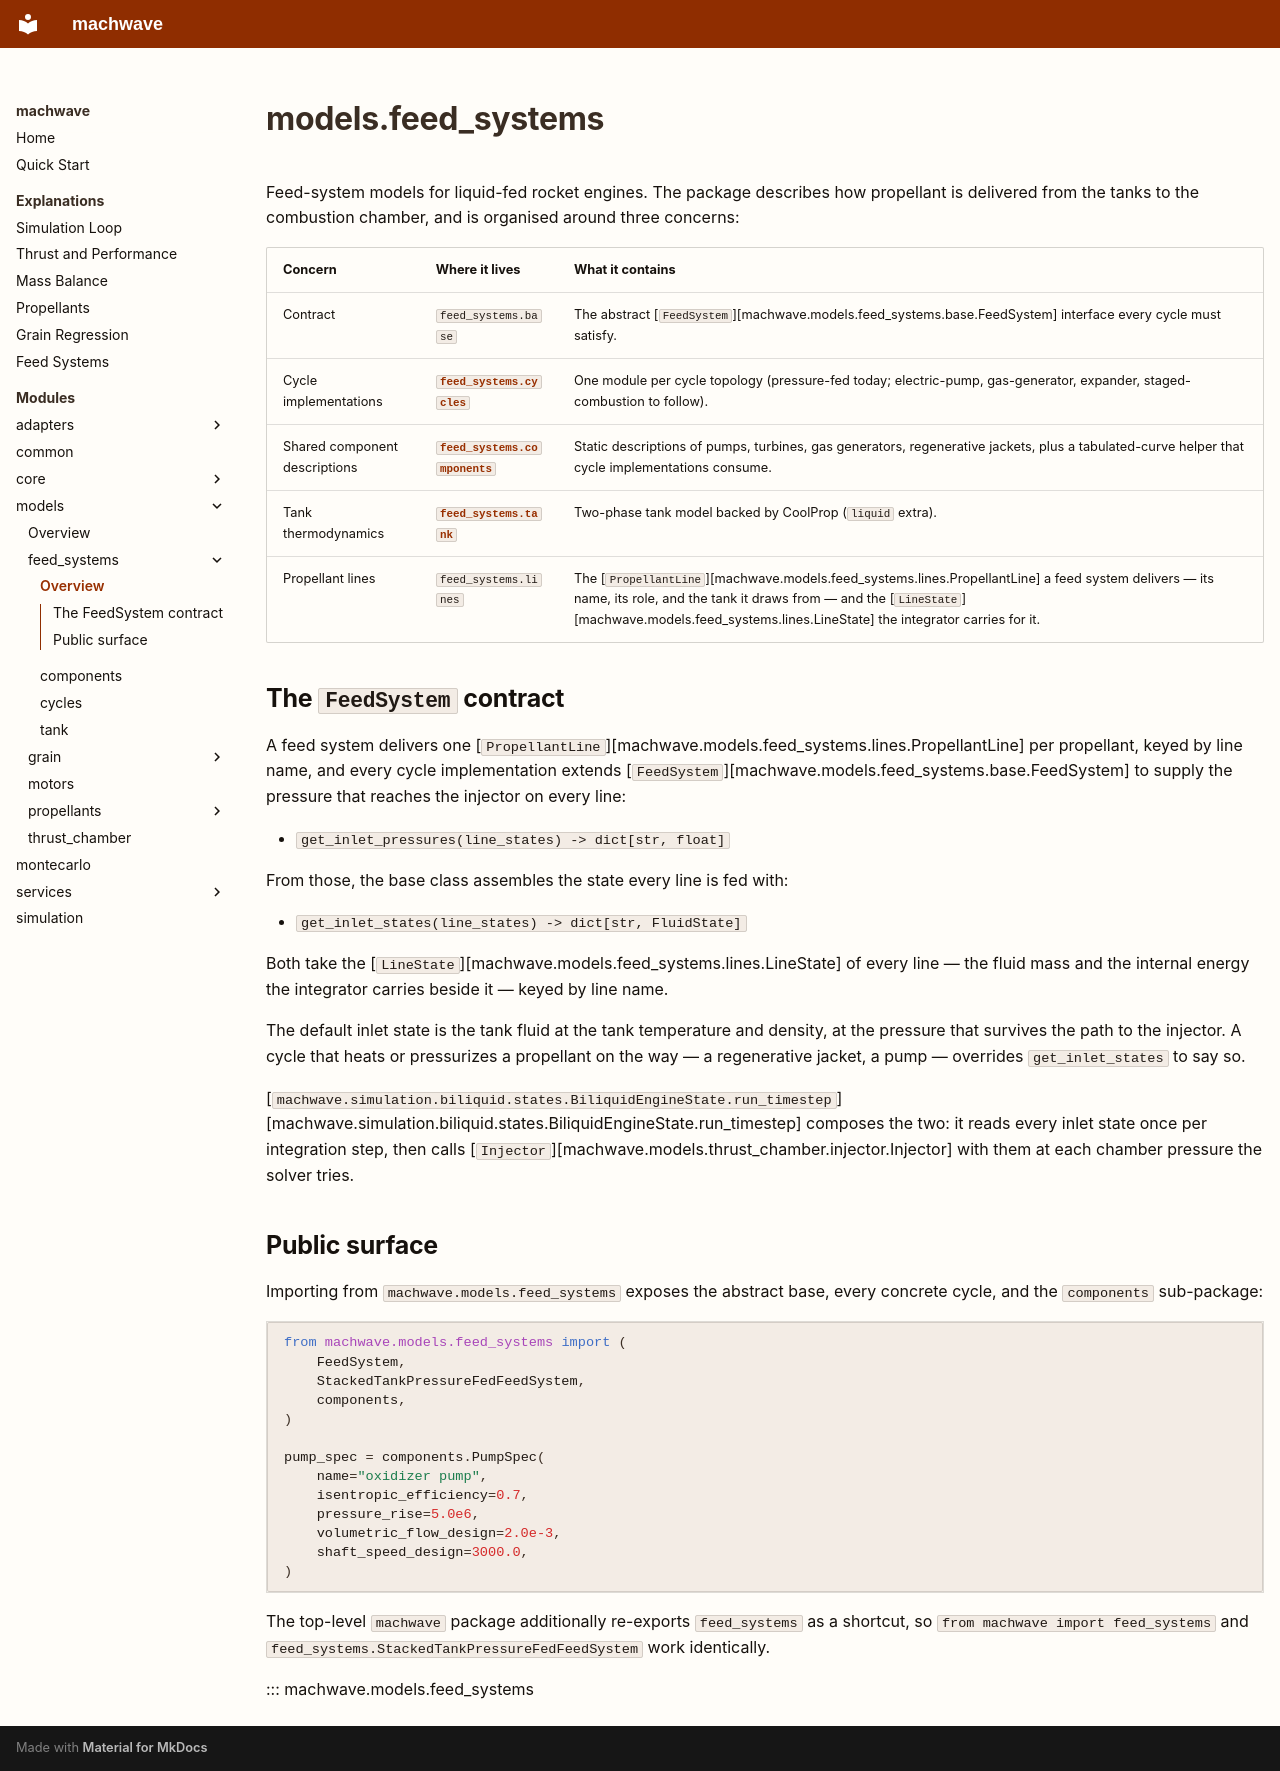

repository: felipebogaertsm/machwave · page: api/models/feed_systems/index.html · generator: mkdocs

# models.feed_systems

Feed-system models for liquid-fed rocket engines. The package describes how
propellant is delivered from the tanks to the combustion chamber, and is
organised around three concerns:

| Concern | Where it lives | What it contains |
| --- | --- | --- |
| Contract | `feed_systems.base` | The abstract [`FeedSystem`][machwave.models.feed_systems.base.FeedSystem] interface every cycle must satisfy. |
| Cycle implementations | [`feed_systems.cycles`](feed_systems/cycles.md) | One module per cycle topology (pressure-fed today; electric-pump, gas-generator, expander, staged-combustion to follow). |
| Shared component descriptions | [`feed_systems.components`](feed_systems/components.md) | Static descriptions of pumps, turbines, gas generators, regenerative jackets, plus a tabulated-curve helper that cycle implementations consume. |
| Tank thermodynamics | [`feed_systems.tank`](feed_systems/tank.md) | Two-phase tank model backed by CoolProp (`liquid` extra). |
| Propellant lines | `feed_systems.lines` | The [`PropellantLine`][machwave.models.feed_systems.lines.PropellantLine] a feed system delivers — its name, its role, and the tank it draws from — and the [`LineState`][machwave.models.feed_systems.lines.LineState] the integrator carries for it. |

## The `FeedSystem` contract

A feed system delivers one [`PropellantLine`][machwave.models.feed_systems.lines.PropellantLine] per propellant, keyed by line name, and every cycle implementation extends [`FeedSystem`][machwave.models.feed_systems.base.FeedSystem] to supply the pressure that reaches the injector on every line:

- `get_inlet_pressures(line_states) -> dict[str, float]`

From those, the base class assembles the state every line is fed with:

- `get_inlet_states(line_states) -> dict[str, FluidState]`

Both take the [`LineState`][machwave.models.feed_systems.lines.LineState] of every line — the fluid mass and the internal energy the integrator carries beside it — keyed by line name.

The default inlet state is the tank fluid at the tank temperature and density, at the pressure that survives the path to the injector. A cycle that heats or pressurizes a propellant on the way — a regenerative jacket, a pump — overrides `get_inlet_states` to say so.

[`machwave.simulation.biliquid.states.BiliquidEngineState.run_timestep`][machwave.simulation.biliquid.states.BiliquidEngineState.run_timestep] composes the two: it reads every inlet state once per integration step, then calls [`Injector`][machwave.models.thrust_chamber.injector.Injector] with them at each chamber pressure the solver tries.

## Public surface

Importing from `machwave.models.feed_systems` exposes the abstract base, every concrete cycle, and the `components` sub-package:

```python
from machwave.models.feed_systems import (
    FeedSystem,
    StackedTankPressureFedFeedSystem,
    components,
)

pump_spec = components.PumpSpec(
    name="oxidizer pump",
    isentropic_efficiency=0.7,
    pressure_rise=5.0e6,
    volumetric_flow_design=2.0e-3,
    shaft_speed_design=3000.0,
)
```

The top-level `machwave` package additionally re-exports `feed_systems` as a shortcut, so `from machwave import feed_systems` and `feed_systems.StackedTankPressureFedFeedSystem` work identically.

::: machwave.models.feed_systems
